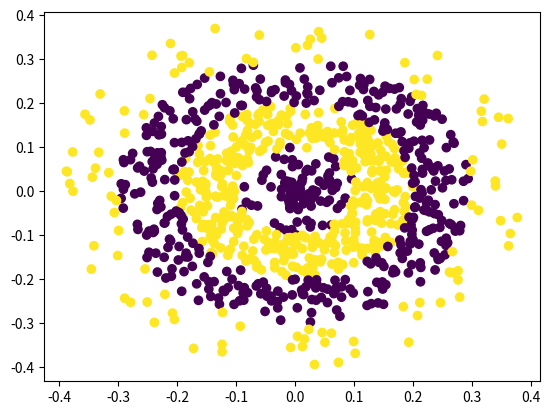

Here is the Python script that generated this plot:
import matplotlib.pyplot as plt
import numpy as np
from random import randint
import math


n_data_points = 200

rad = 0.1
rad2 = 0.2
rad3 = 0.3
thk = 0.1
sep = 0.1



# We use random radius in the interval [rad, rad+thk]
#  and random angles from 0 to pi radians.
r1 = np.random.rand(50)*thk
a1 = np.random.rand(50)*np.pi
r2 = np.random.rand(50)*thk
a2 = np.random.rand(50)*np.pi+np.pi

# In order to plot it we convert it to cartesian:
p1 = np.array((r1*np.cos(a1), r1*np.sin(a1)))
p2 = np.array((r2*np.cos(a2), r2*np.sin(a2)))

x1, y1 = (p1[0], p1[1])
x2, y2 = (p2[0], p2[1])

x1 = np.concatenate((x1, x2))
y1 = np.concatenate((y1, y2))
c1 = np.zeros(50*2)
# We use random radius in the interval [rad, rad+thk]
#  and random angles from 0 to pi radians.
r3 = np.random.rand(n_data_points)*thk+rad
a3 = np.random.rand(n_data_points)*np.pi

r4 = np.random.rand(n_data_points)*thk+rad
a4 = np.random.rand(n_data_points)*np.pi+np.pi

# In order to plot it we convert it to cartesian:
p3 = np.array((r3*np.cos(a3), r3*np.sin(a3)))
p4 = np.array((r4*np.cos(a4), r4*np.sin(a4)))

x3, y3 = (p3[0], p3[1])
x4, y4 = (p4[0], p4[1])

x3 = np.concatenate((x3, x4))
y3 = np.concatenate((y3, y4))
c3 = np.ones(n_data_points*2)

# We use random radius in the interval [rad, rad+thk]
#  and random angles from 0 to pi radians.
r5 = np.random.rand(n_data_points)*thk+rad2
a5 = np.random.rand(n_data_points)*np.pi

r6 = np.random.rand(n_data_points)*thk+rad2
a6 = np.random.rand(n_data_points)*np.pi+np.pi

# In order to plot it we convert it to cartesian:
p5 = np.array((r5*np.cos(a5), r5*np.sin(a5)))
p6 = np.array((r6*np.cos(a6), r6*np.sin(a6)))

x5, y5 = (p5[0], p5[1])
x6, y6 = (p6[0], p6[1])

x5 = np.concatenate((x5, x6))
y5 = np.concatenate((y5, y6))
c5 = np.zeros(n_data_points*2)

r7 = np.random.rand(50)*thk+rad3
a7 = np.random.rand(50)*np.pi

r8 = np.random.rand(50)*thk+rad3
a8 = np.random.rand(50)*np.pi+np.pi

# In order to plot it we convert it to cartesian:
p7 = np.array((r7*np.cos(a7), r7*np.sin(a7)))
p8 = np.array((r8*np.cos(a8), r8*np.sin(a8)))

x7, y7 = (p7[0], p7[1])
x8, y8 = (p8[0], p8[1])

x7 = np.concatenate((x7, x8))
y7 = np.concatenate((y7, y8))
c7 = np.ones(50*2)

x = []
y = []
c = []

x = np.concatenate((x,x1))
x = np.concatenate((x,x3))
x = np.concatenate((x,x5))
x = np.concatenate((x,x7))

y = np.concatenate((y,y1))
y = np.concatenate((y,y3))
y = np.concatenate((y,y5))
y = np.concatenate((y,y7))

c = np.concatenate((c,c1))
c = np.concatenate((c,c3))
c = np.concatenate((c,c5))
c = np.concatenate((c,c7))

points = []
for i in range(len(x)):
    points.append([x[i],y[i],c[i]])

plt.scatter(x, y,c=c)

np.savetxt("data.csv", points, delimiter=",")

plt.show()